The GitHub repository Abhi21298/Thesis-Blood-Smears contains a labelled image folder "compiled_dataset" with 2 categories: RBC, WBC. Examples follow, each with its label.

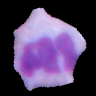
Label: WBC

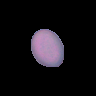
Label: RBC

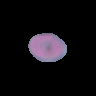
Label: RBC

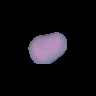
Label: RBC

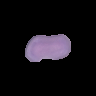
Label: RBC

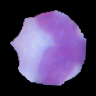
Label: WBC
